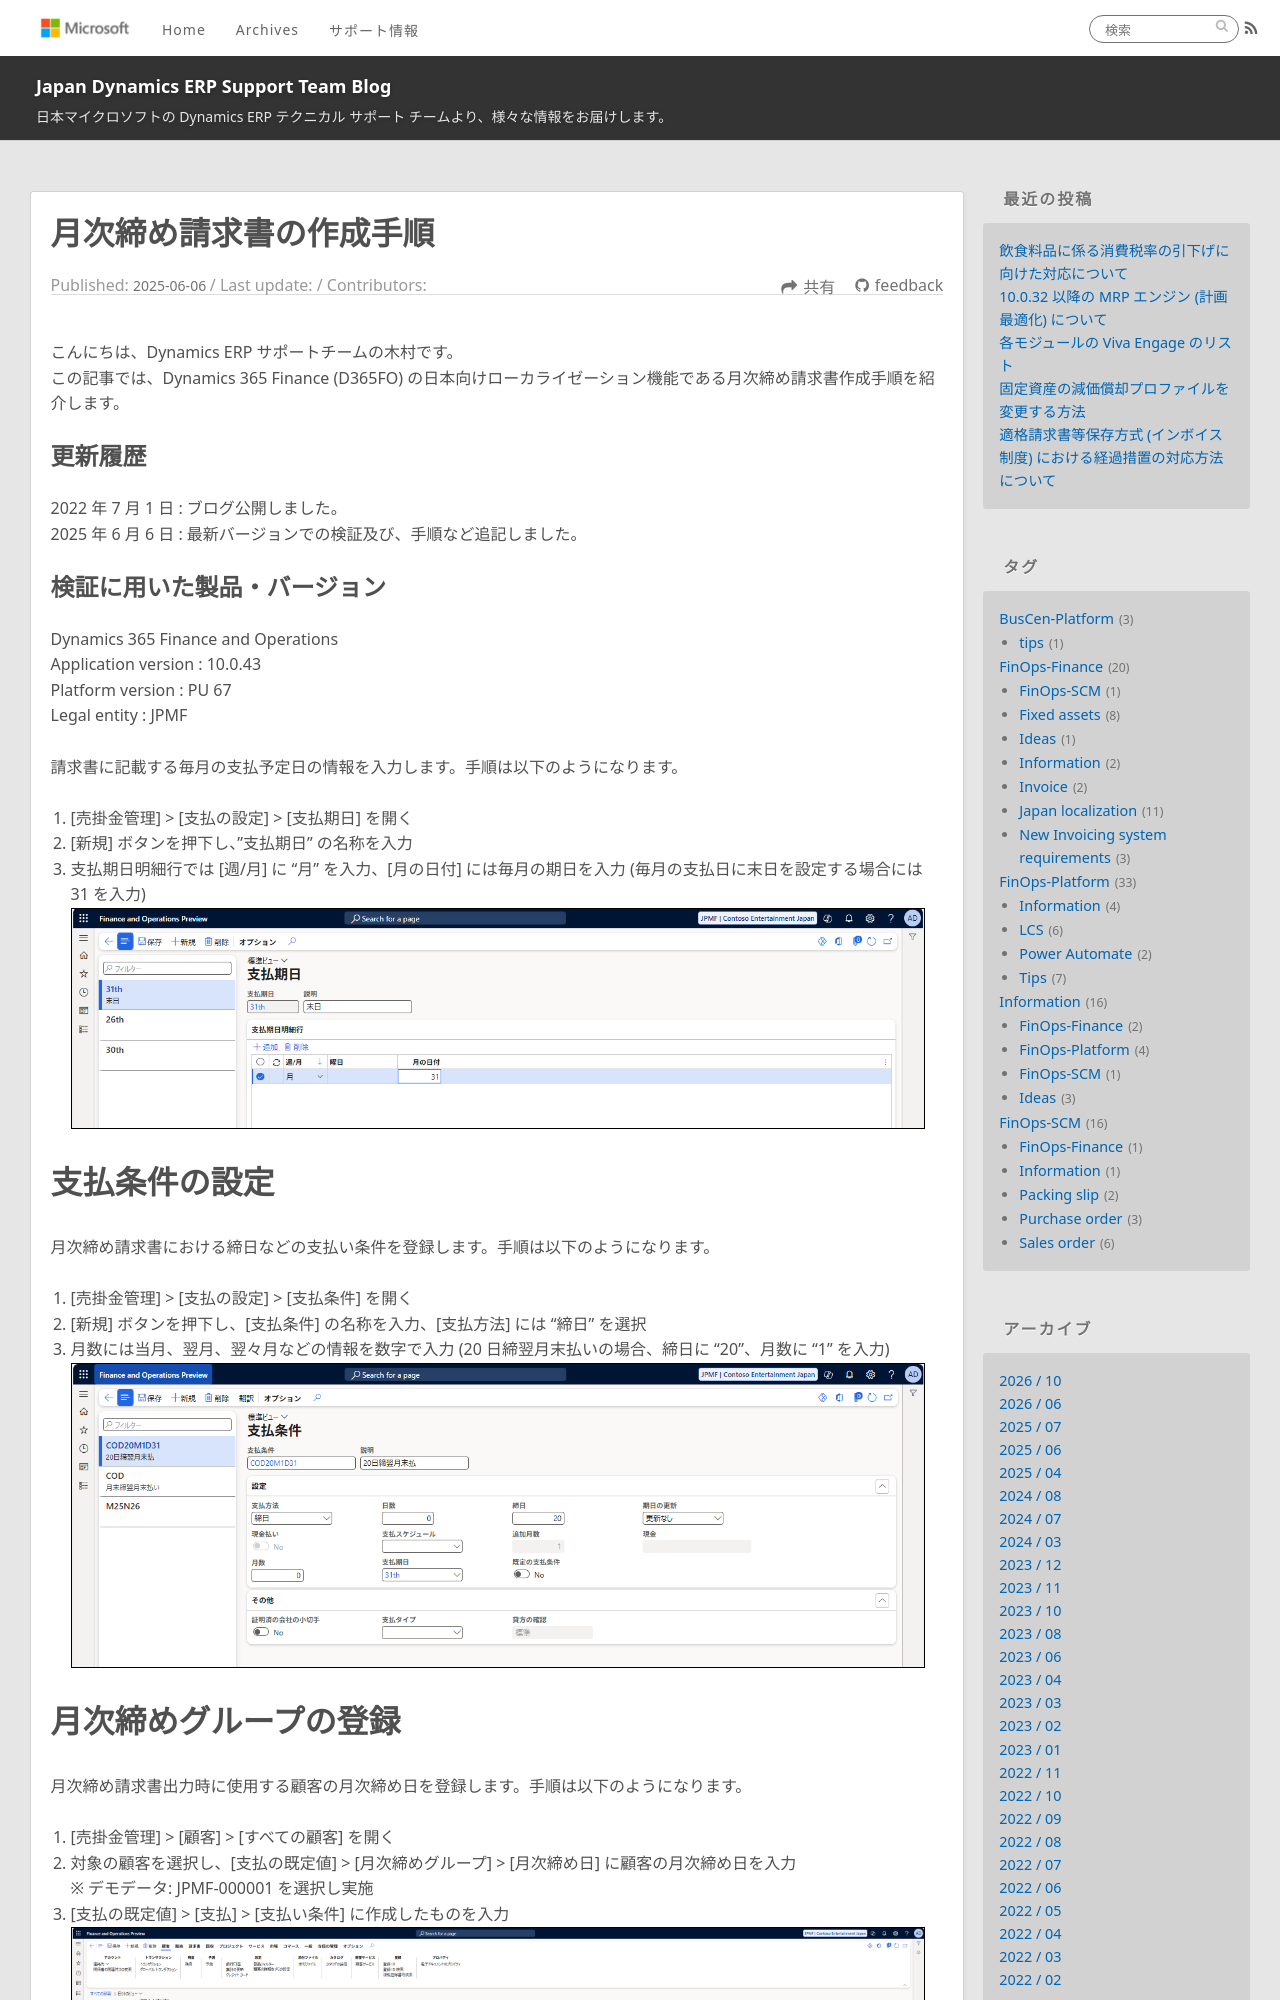

repository: jpd365erpsup/blog · page: FinOps-Finance/create-consolidated-invoice/index.html · generator: jekyll

---
title: 月次締め請求書の作成手順
date: 2025-06-06
tags:
  - FinOps-Finance
  - Invoice
  - Japan localization
disableDisclaimer: false
---

こんにちは、Dynamics ERP サポートチームの木村です。  
この記事では、Dynamics 365 Finance (D365FO) の日本向けローカライゼーション機能である月次締め請求書作成手順を紹介します。  

<!-- more -->
## 更新履歴
2022 年 7 月 1 日 : ブログ公開しました。  
2025 年 6 月 6 日 : 最新バージョンでの検証及び、手順など追記しました。

## 検証に用いた製品・バージョン
Dynamics 365 Finance and Operations      
Application version : 10.0.43
Platform version : PU 67
Legal entity : JPMF  
  
# 支払期日の設定
請求書に記載する毎月の支払予定日の情報を入力します。手順は以下のようになります。
1. [売掛金管理] > [支払の設定] > [支払期日] を開く
1. [新規] ボタンを押下し、"支払期日" の名称を入力
1. 支払期日明細行では [週/月] に "月" を入力、[月の日付] には毎月の期日を入力 (毎月の支払日に末日を設定する場合には 31 を入力)  
![](./create-consolidated-invoice/CreateConsolidatedInvoice1.png)


# 支払条件の設定
月次締め請求書における締日などの支払い条件を登録します。手順は以下のようになります。
1. [売掛金管理] > [支払の設定] > [支払条件] を開く
1. [新規] ボタンを押下し、[支払条件] の名称を入力、[支払方法] には "締日" を選択
1. 月数には当月、翌月、翌々月などの情報を数字で入力 (20 日締翌月末払いの場合、締日に "20"、月数に "1" を入力)  
![](./create-consolidated-invoice/CreateConsolidatedInvoice2.png)
